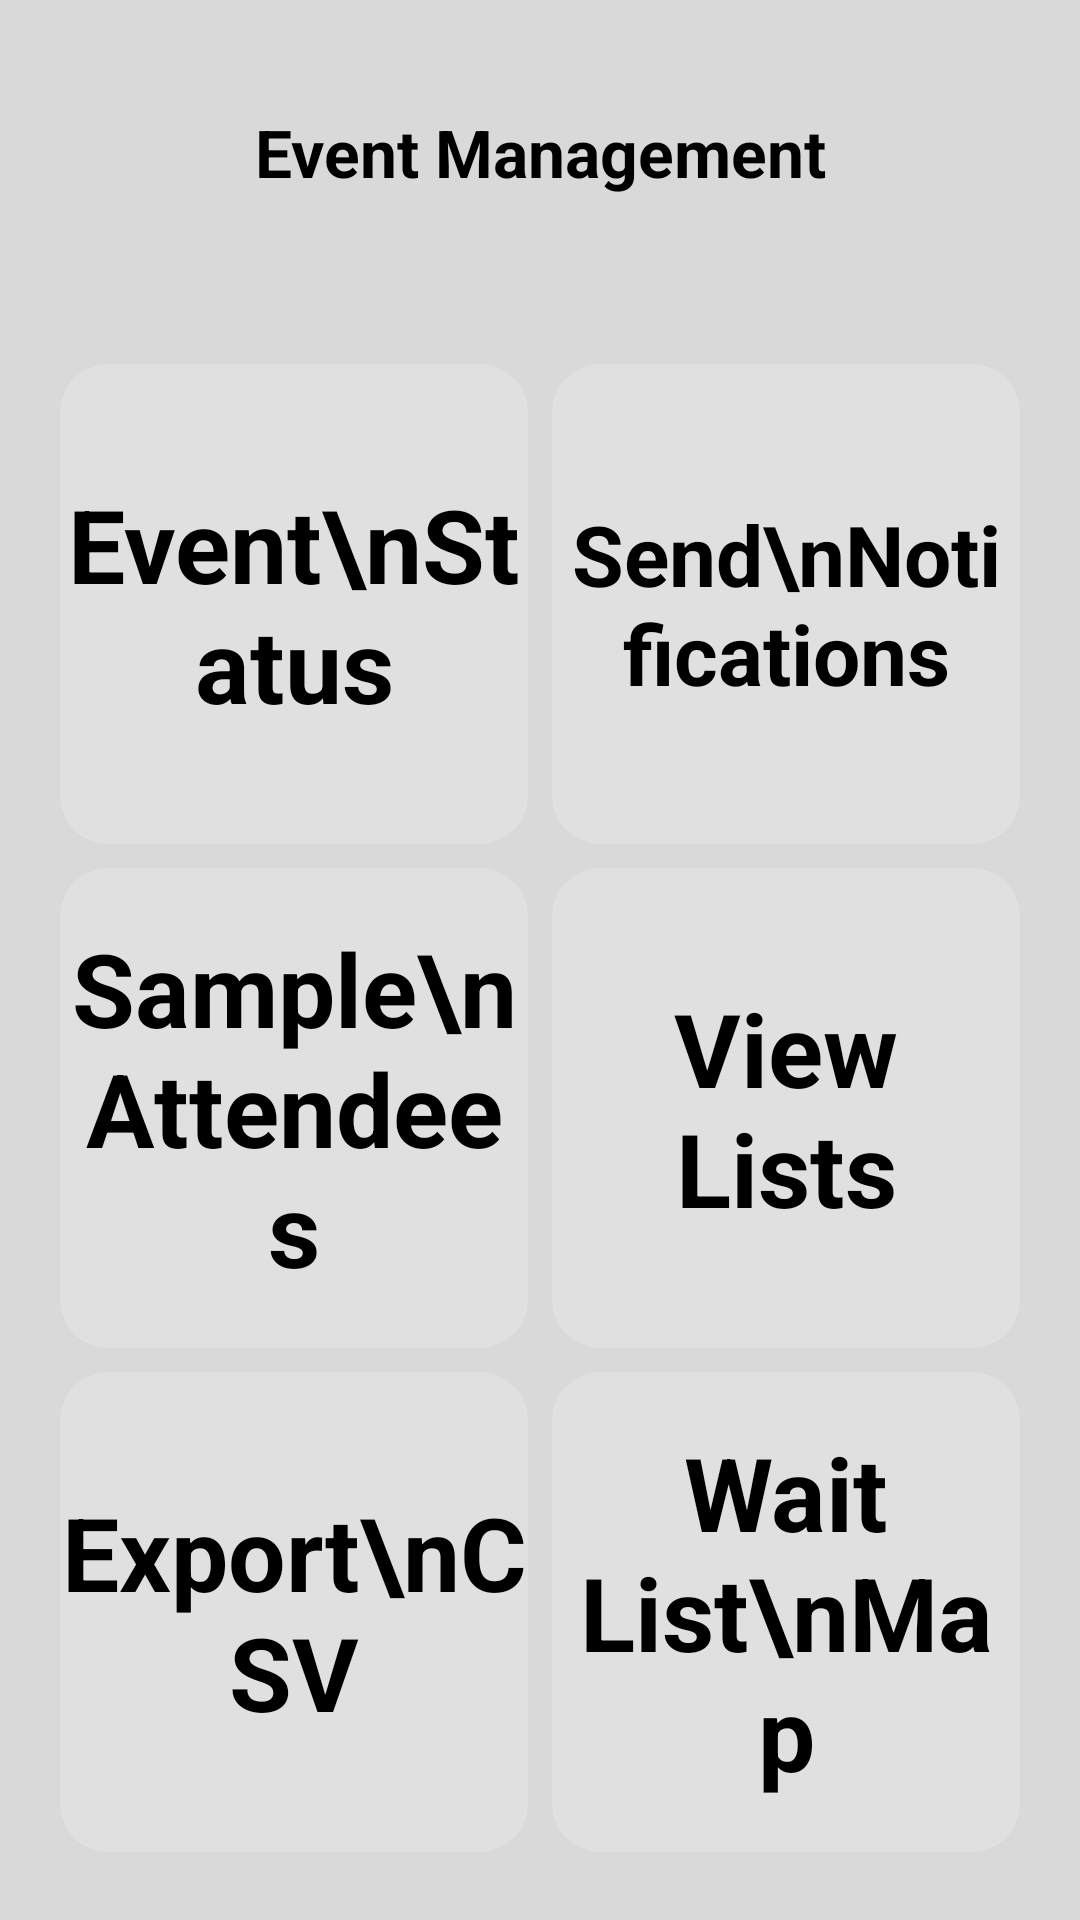

Android layout source for this screen:
<!-- AndroidManifest.xml: application theme Theme.Lottery -->
<!-- res/layout/fragment_event_management.xml -->
<?xml version="1.0" encoding="utf-8"?>
<androidx.constraintlayout.widget.ConstraintLayout xmlns:android="http://schemas.android.com/apk/res/android"
    xmlns:app="http://schemas.android.com/apk/res-auto"
    xmlns:tools="http://schemas.android.com/tools"
    android:layout_width="match_parent"
    android:layout_height="match_parent"
    android:background="@color/input_bg">

    <ImageButton
        android:id="@+id/btnBack"
        android:layout_width="48dp"
        android:layout_height="48dp"
        android:layout_marginStart="16dp"
        android:layout_marginTop="16dp"
        android:background="@drawable/bg_chip_outline"
        android:contentDescription="Back"
        android:src="@drawable/ic_back"
        app:layout_constraintStart_toStartOf="parent"
        app:layout_constraintTop_toTopOf="parent" />

    <TextView
        android:id="@+id/tvManagementTitle"
        android:layout_width="wrap_content"
        android:layout_height="wrap_content"
        android:layout_marginTop="24dp"
        android:background="@drawable/bg_chip_outline"
        android:paddingHorizontal="32dp"
        android:paddingVertical="12dp"
        android:text="Event Management"
        android:textColor="@color/black"
        android:textSize="22sp"
        android:textStyle="bold"
        app:layout_constraintEnd_toEndOf="parent"
        app:layout_constraintStart_toStartOf="parent"
        app:layout_constraintTop_toTopOf="parent" />

    <ScrollView
        android:layout_width="0dp"
        android:layout_height="0dp"
        android:layout_marginTop="24dp"
        app:layout_constraintBottom_toBottomOf="parent"
        app:layout_constraintEnd_toEndOf="parent"
        app:layout_constraintStart_toStartOf="parent"
        app:layout_constraintTop_toBottomOf="@id/tvManagementTitle">

        <GridLayout
            android:layout_width="match_parent"
            android:layout_height="wrap_content"
            android:columnCount="2"
            android:padding="16dp"
            android:useDefaultMargins="true">

            <androidx.cardview.widget.CardView
                android:layout_width="0dp"
                android:layout_height="160dp"
                android:layout_columnWeight="1"
                app:cardBackgroundColor="#E0E0E0"
                app:cardCornerRadius="16dp"
                app:cardElevation="2dp">

                <TextView
                    android:id="@+id/btnEventDetails"
                    android:clickable="true"
                    android:focusable="true"
                    android:foreground="?attr/selectableItemBackground"
                    android:layout_width="wrap_content"
                    android:layout_height="wrap_content"
                    android:layout_gravity="center"
                    android:gravity="center"
                    android:text="Event\nStatus"
                    android:textColor="@color/black"
                    android:textSize="34sp"
                    android:textStyle="bold" />
            </androidx.cardview.widget.CardView>

            <androidx.cardview.widget.CardView
                android:layout_width="0dp"
                android:layout_height="160dp"
                android:layout_columnWeight="1"
                app:cardBackgroundColor="#E0E0E0"
                app:cardCornerRadius="16dp"
                app:cardElevation="2dp">

                <TextView
                    android:id="@+id/btnToMessage"
                    android:clickable="true"
                    android:focusable="true"
                    android:layout_width="wrap_content"
                    android:layout_height="wrap_content"
                    android:layout_gravity="center"
                    android:gravity="center"
                    android:text="Send\nNotifications"
                    android:textColor="@color/black"
                    android:textSize="28sp"
                    android:textStyle="bold" />
            </androidx.cardview.widget.CardView>

            <androidx.cardview.widget.CardView
                android:layout_width="0dp"
                android:layout_height="160dp"
                android:layout_columnWeight="1"
                app:cardBackgroundColor="#E0E0E0"
                app:cardCornerRadius="16dp"
                app:cardElevation="2dp">

                <TextView
                    android:id="@+id/btnRunLottery"
                    android:clickable="true"
                    android:focusable="true"
                    android:foreground="?attr/selectableItemBackground"
                    android:layout_width="wrap_content"
                    android:layout_height="wrap_content"
                    android:layout_gravity="center"
                    android:gravity="center"
                    android:text="Sample\nAttendees"
                    android:textColor="@color/black"
                    android:textSize="34sp"
                    android:textStyle="bold" />
            </androidx.cardview.widget.CardView>

            <androidx.cardview.widget.CardView
                android:layout_width="0dp"
                android:layout_height="160dp"
                android:layout_columnWeight="1"
                app:cardBackgroundColor="#E0E0E0"
                app:cardCornerRadius="16dp"
                app:cardElevation="2dp">

                <TextView
                    android:id="@+id/btnViewLists"
                    android:clickable="true"
                    android:focusable="true"
                    android:foreground="?attr/selectableItemBackground"
                    android:layout_width="wrap_content"
                    android:layout_height="wrap_content"
                    android:layout_gravity="center"
                    android:gravity="center"
                    android:text="View Lists"
                    android:textColor="@color/black"
                    android:textSize="34sp"
                    android:textStyle="bold" />
            </androidx.cardview.widget.CardView>

            <androidx.cardview.widget.CardView
                android:layout_width="0dp"
                android:layout_height="160dp"
                android:layout_columnWeight="1"
                app:cardBackgroundColor="#E0E0E0"
                app:cardCornerRadius="16dp"
                app:cardElevation="2dp">

                <TextView
                    android:id="@+id/btnExportCsv"
                    android:clickable="true"
                    android:focusable="true"
                    android:foreground="?attr/selectableItemBackground"
                    android:layout_width="wrap_content"
                    android:layout_height="wrap_content"
                    android:layout_gravity="center"
                    android:gravity="center"
                    android:text="Export\nCSV"
                    android:textColor="@color/black"
                    android:textSize="34sp"
                    android:textStyle="bold" />
            </androidx.cardview.widget.CardView>

            <androidx.cardview.widget.CardView
                android:layout_width="0dp"
                android:layout_height="160dp"
                android:layout_columnWeight="1"
                app:cardBackgroundColor="#E0E0E0"
                app:cardCornerRadius="16dp"
                app:cardElevation="2dp">

                <TextView
                    android:id="@+id/btnWaitListMap"
                    android:clickable="true"
                    android:focusable="true"
                    android:layout_width="wrap_content"
                    android:layout_height="wrap_content"
                    android:layout_gravity="center"
                    android:gravity="center"
                    android:text="Wait List\nMap"
                    android:textColor="@color/black"
                    android:foreground="?attr/selectableItemBackground"
                    android:textSize="34sp"
                    android:textStyle="bold" />
            </androidx.cardview.widget.CardView>

            <androidx.cardview.widget.CardView
                android:id="@+id/cardInvite"
                android:layout_width="0dp"
                android:layout_height="160dp"
                android:layout_columnWeight="1"
                android:visibility="gone"
                app:cardBackgroundColor="#E0E0E0"
                app:cardCornerRadius="16dp"
                app:cardElevation="2dp">

                <TextView
                    android:id="@+id/btnInvite"
                    android:clickable="true"
                    android:focusable="true"
                    android:foreground="?attr/selectableItemBackground"
                    android:layout_width="wrap_content"
                    android:layout_height="wrap_content"
                    android:layout_gravity="center"
                    android:gravity="center"
                    android:text="Invite\nEntrants"
                    android:textColor="@color/black"
                    android:textSize="34sp"
                    android:textStyle="bold" />
            </androidx.cardview.widget.CardView>

        </GridLayout>
    </ScrollView>

</androidx.constraintlayout.widget.ConstraintLayout>
<!-- resources referenced by this layout -->
<resources>
  <color name="black">#FF000000</color>
  <color name="input_bg">#D9D9D9</color>
</resources>
